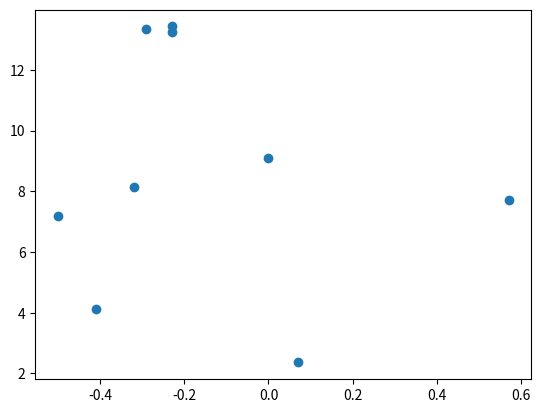
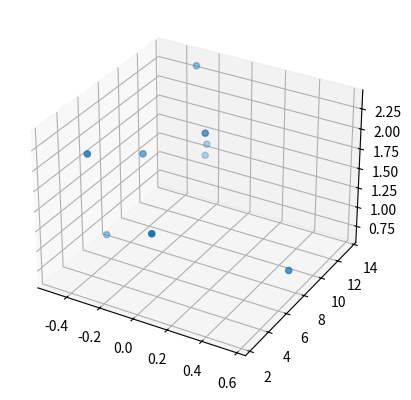
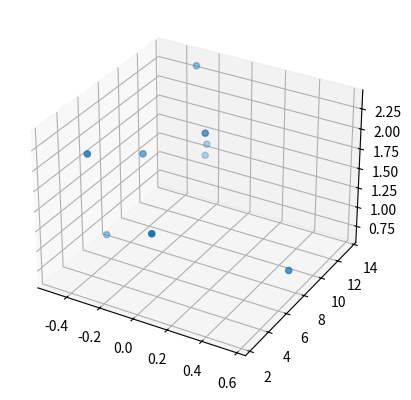

Write the Python code that produced these figures, in order.

# coding: utf-8

# ## Project: Visualizing the Orion Constellation
# 
# In this project you are Dr. Jillian Bellovary, a real-life astronomer for the Hayden Planetarium at the American Museum of Natural History. As an astronomer, part of your job is to study the stars. You've recently become interested in the constellation Orion, a collection of stars that appear in our night sky and form the shape of [Orion](https://en.wikipedia.org/wiki/Orion_(constellation)), a warrior God from ancient Greek mythology. 
# 
# As a researcher on the Hayden Planetarium team, you are in charge of visualizing the Orion constellation in 3D using the Matplotlib function `.scatter()`. To learn more about the `.scatter()` you can see the Matplotlib documentation [here](https://matplotlib.org/api/_as_gen/matplotlib.pyplot.scatter.html). 
# 
# You will create a rotate-able visualization of the position of the Orion's stars and get a better sense of their actual positions. To achieve this, you will be mapping real data from outer space that maps the position of the stars in the sky
# 
# The goal of the project is to understand spatial perspective. Once you visualize Orion in both 2D and 3D, you will be able to see the difference in the constellation shape humans see from earth versus the actual position of the stars that make up this constellation. 
# 
# <img src="https://upload.wikimedia.org/wikipedia/commons/9/91/Orion_constellation_with_star_labels.jpg" alt="Orion" style="width: 400px;"/>
# 
# 

# ## 1. Set-Up
# The following set-up is new and specific to the project. It is very similar to the way you have imported Matplotlib in previous lessons.
# 
# + Add `%matplotlib notebook` in the cell below. This is a new statement that you may not have seen before. It will allow you to be able to rotate your visualization in this jupyter notebook.
# 
# + We will be using a subset of Matplotlib: `matplotlib.pyplot`. Import the subset as you have been importing it in previous lessons: `from matplotlib import pyplot as plt`
# 
# 
# + In order to see our 3D visualization, we also need to add this new line after we import Matplotlib:
# `from mpl_toolkits.mplot3d import Axes3D`
# 

# In[5]:


get_ipython().magic(u'matplotlib notebook')
from matplotlib import pyplot as plt
from mpl_toolkits.mplot3d import Axes3D


# ## 2. Get familiar with real data
# 
# Astronomers describe a star's position in the sky by using a pair of angles: declination and right ascension. Declination is similar to longitude, but it is projected on the celestian fear. Right ascension is known as the "hour angle" because it accounts for time of day and earth's rotaiton. Both angles are relative to the celestial equator. You can learn more about star position [here](https://en.wikipedia.org/wiki/Star_position).
# 
# The `x`, `y`, and `z` lists below are composed of the x, y, z coordinates for each star in the collection of stars that make up the Orion constellation as documented in a paper by Nottingham Trent Univesity on "The Orion constellation as an installation" found [here](https://arxiv.org/ftp/arxiv/papers/1110/1110.3469.pdf).
# 
# Spend some time looking at `x`, `y`, and `z`, does each fall within a range?

# In[6]:


# Orion
x = [-0.41, 0.57, 0.07, 0.00, -0.29, -0.32,-0.50,-0.23, -0.23]
y = [4.12, 7.71, 2.36, 9.10, 13.35, 8.13, 7.19, 13.25,13.43]
z = [2.06, 0.84, 1.56, 2.07, 2.36, 1.72, 0.66, 1.25,1.38]


# ## 3. Create a 2D Visualization
# 
# Before we visualize the stars in 3D, let's get a sense of what they look like in 2D. 
# 
# Create a figure for the 2d plot and save it to a variable name `fig`. (hint: `plt.figure()`)
# 
# Add your subplot `.add_subplot()` as the single subplot, with `1,1,1`.(hint: `add_subplot(1,1,1)`)
# 
# Use the scatter [function](https://matplotlib.org/api/_as_gen/matplotlib.pyplot.scatter.html) to visualize your `x` and `y` coordinates. (hint: `.scatter(x,y)`)
# 
# Render your visualization. (hint: `plt.show()`)
# 
# Does the 2D visualization look like the Orion constellation we see in the night sky? Do you recognize its shape in 2D? There is a curve to the sky, and this is a flat visualization, but we will visualize it in 3D in the next step to get a better sense of the actual star positions. 

# In[7]:


fig = plt.figure()
constellation2d = fig.add_subplot(1,1,1)
constellation2d.scatter(x,y)
plt.show()


# ## 4. Create a 3D Visualization
# 
# Create a figure for the 3D plot and save it to a variable name `fig_3d`. (hint: `plt.figure()`)
# 
# 
# Since this will be a 3D projection, we want to make to tell Matplotlib this will be a 3D plot.  
# 
# To add a 3D projection, you must include a the projection argument. It would look like this:
# ```py
# projection="3d"
# ```
# 
# Add your subplot with `.add_subplot()` as the single subplot `1,1,1` and specify your `projection` as `3d`:
# 
# `fig_3d.add_subplot(1,1,1,projection="3d")`)
# 
# Since this visualization will be in 3D, we will need our third dimension. In this case, our `z` coordinate. 
# 
# Create a new variable `constellation3d` and call the scatter [function](https://matplotlib.org/api/_as_gen/matplotlib.pyplot.scatter.html) with your `x`, `y` and `z` coordinates. 
# 
# Include `z` just as you have been including the other two axes. (hint: `.scatter(x,y,z)`)
# 
# Render your visualization. (hint `plt.show()`.)
# 

# In[8]:


fig_3d = plt.figure()
constellation3d = fig_3d.add_subplot(1,1,1,projection="3d")
constellation3d.scatter(x,y,z)
plt.show()


# ## 5. Rotate and explore
# 
# Use your mouse to click and drag the 3D visualization in the previous step. This will rotate the scatter plot. As you rotate, can you see Orion from different angles? 
# 
# Note: The on and off button that appears above the 3D scatter plot allows you to toggle rotation of your 3D visualization in your notebook.
# 
# Take your time, rotate around! Remember, this will never look exactly like the Orion we see from Earth. The visualization does not curve as the night sky does.
# There is beauty in the new understanding of Earthly perspective! We see the shape of the warrior Orion because of Earth's location in the universe and the location of the stars in that constellation.
# 
# Feel free to map more stars by looking up other celestial x, y, z coordinates [here](http://www.stellar-database.com/).
# 

# In[9]:


fig = plt.figure()
constellation = fig.add_subplot(111,projection="3d")
image = constellation.scatter(x,y,z)
plt.show()

